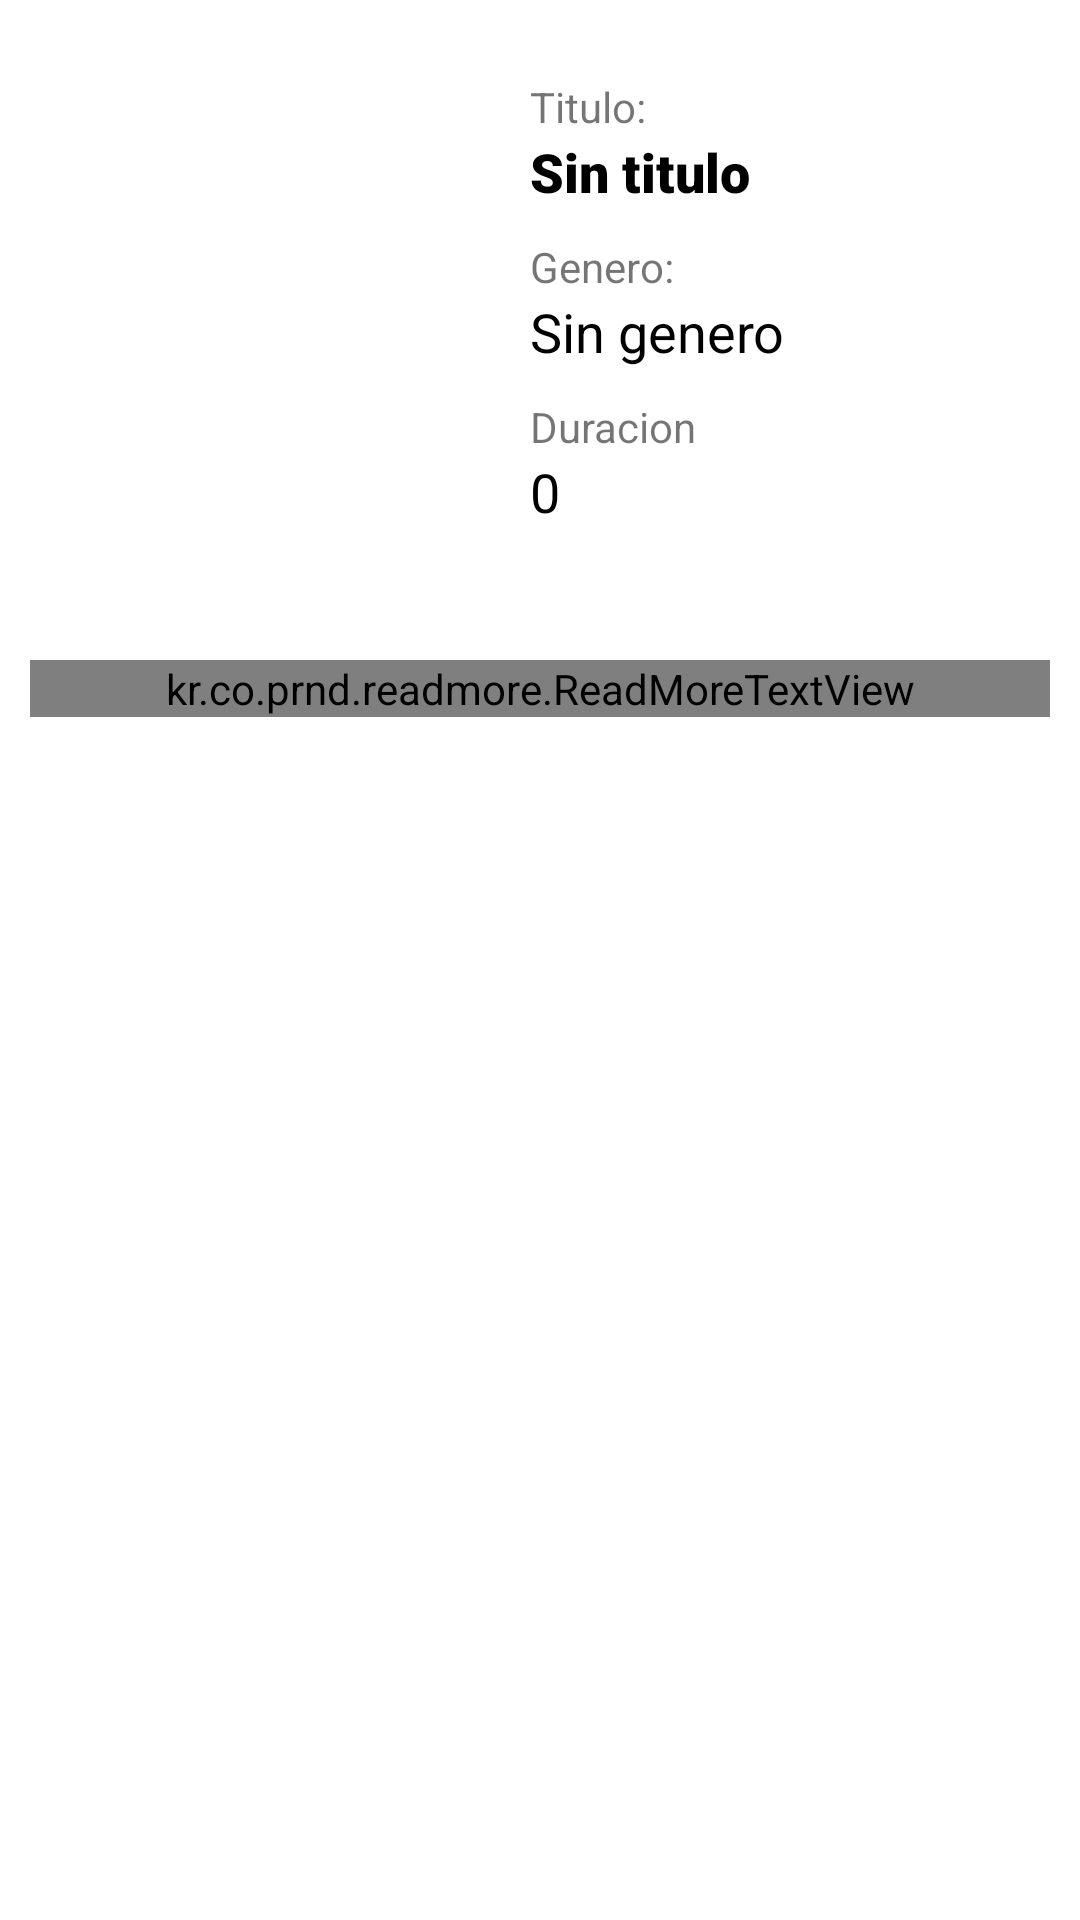

Android layout source for this screen:
<!-- AndroidManifest.xml: application theme Theme.ProyectoPDMD -->
<!-- res/layout/layout_film_detail.xml -->
<?xml version="1.0" encoding="utf-8"?>
<androidx.core.widget.NestedScrollView xmlns:android="http://schemas.android.com/apk/res/android"
    xmlns:app="http://schemas.android.com/apk/res-auto"
    xmlns:tools="http://schemas.android.com/tools"
    android:id="@+id/scroll_film_detail_layout"
    android:layout_width="match_parent"
    android:layout_height="match_parent"
    android:padding="@dimen/FilmDetailLayoutPadding"
    tools:context=".activities.FilmDetailActivity">

    <androidx.constraintlayout.widget.ConstraintLayout
        android:id="@+id/constraint_film_detail_layout"
        android:layout_width="match_parent"
        android:layout_height="match_parent">

        <ImageView
            android:id="@+id/FilmDetaiIvCaratula"
            android:layout_width="@dimen/FilmDetailIvCaratulaWidth"
            android:layout_height="@dimen/FilmDetailIvCaratulaHeight"
            android:layout_marginRight="@dimen/FilmDetailIvCaratulaMarginRight"
            app:layout_constraintBottom_toBottomOf="parent"
            app:layout_constraintEnd_toEndOf="parent"
            app:layout_constraintHorizontal_bias="0.0"
            app:layout_constraintStart_toStartOf="parent"
            app:layout_constraintTop_toTopOf="parent"
            app:layout_constraintVertical_bias="0.216"
            tools:srcCompat="@tools:sample/avatars" />

        <EditText
            android:id="@+id/FilmDetailETTitulo"
            android:layout_width="0dp"
            android:layout_height="wrap_content"
            android:layout_marginRight="@dimen/FilmDetailIvEditTextsMarginRight"
            android:background="@android:color/white"
            android:enabled="false"
            android:fontFamily="sans-serif-black"
            android:inputType="textMultiLine"
            android:maxLines="2"

            android:scrollHorizontally="true"
            android:text="@string/FilmDetailETTitulo"
            android:textColor="@drawable/selector_detail_film_edit_text"
            app:layout_constrainedHeight="false"
            app:layout_constrainedWidth="false"
            app:layout_constraintEnd_toEndOf="parent"
            app:layout_constraintHorizontal_bias="0.0"
            app:layout_constraintStart_toStartOf="@+id/textView2"
            app:layout_constraintTop_toBottomOf="@+id/textView2" />

        <EditText
            android:id="@+id/FilmDetailETGenero"
            android:layout_width="0dp"
            android:layout_height="wrap_content"
            android:layout_marginRight="@dimen/FilmDetailIvEditTextsMarginRight"
            android:background="@android:color/transparent"
            android:enabled="false"
            android:inputType="textMultiLine"
            android:maxLines="2"
            android:text="@string/FilmDetailETGenero"
            android:textColor="@drawable/selector_detail_film_edit_text"
            app:layout_constraintEnd_toEndOf="parent"
            app:layout_constraintHorizontal_bias="0.0"
            app:layout_constraintStart_toStartOf="@+id/FilmDetailETTitulo"
            app:layout_constraintTop_toBottomOf="@+id/textView3" />

        <EditText
            android:id="@+id/FilmDetailETDuracion"
            android:layout_width="0dp"
            android:layout_height="wrap_content"
            android:layout_marginRight="@dimen/FilmDetailIvEditTextsMarginRight"
            android:background="@android:color/transparent"
            android:enabled="false"
            android:inputType="textMultiLine"
            android:maxLines="2"
            android:text="@string/FilmDetailETDuracion"
            android:textColor="@drawable/selector_detail_film_edit_text"
            app:layout_constraintBottom_toBottomOf="parent"
            app:layout_constraintEnd_toEndOf="parent"
            app:layout_constraintHorizontal_bias="0.0"
            app:layout_constraintStart_toStartOf="@+id/textView4"
            app:layout_constraintTop_toBottomOf="@+id/textView4"
            app:layout_constraintVertical_bias="0.0" />

        <kr.co.prnd.readmore.ReadMoreTextView
            android:id="@+id/FilmDetailTvSinopsis"
            android:layout_width="match_parent"
            android:layout_height="wrap_content"
            android:layout_marginTop="@dimen/FilmDetailTvsMarginTop"
            android:inputType="none"
            android:lineSpacingExtra="2dp"
            app:layout_constraintEnd_toEndOf="parent"
            app:layout_constraintHorizontal_bias="1.0"
            app:layout_constraintStart_toStartOf="parent"
            app:layout_constraintTop_toBottomOf="@+id/FilmDetaiIvCaratula"
            app:readMoreColor="@color/design_default_color_primary"
            app:readMoreText="@string/FilmDetailRMText" />

        <TextView
            android:id="@+id/textView2"
            android:layout_width="wrap_content"
            android:layout_height="wrap_content"
            android:layout_marginTop="8dp"
            android:background="@android:color/transparent"
            android:inputType="none"
            android:text="@string/FilmDetailTvTitulo"
            app:layout_constraintEnd_toEndOf="parent"
            app:layout_constraintHorizontal_bias="0.18"
            app:layout_constraintStart_toEndOf="@+id/FilmDetaiIvCaratula"
            app:layout_constraintTop_toTopOf="@+id/FilmDetaiIvCaratula" />

        <TextView
            android:id="@+id/textView3"
            android:layout_width="wrap_content"
            android:layout_height="wrap_content"
            android:layout_marginTop="@dimen/FilmDetailTvsMarginTop"
            android:inputType="none"
            android:text="@string/FilmDetailTvGenero"
            app:layout_constraintEnd_toEndOf="parent"
            app:layout_constraintHorizontal_bias="0.0"
            app:layout_constraintStart_toStartOf="@+id/FilmDetailETTitulo"
            app:layout_constraintTop_toBottomOf="@+id/FilmDetailETTitulo" />

        <TextView
            android:id="@+id/textView4"
            android:layout_width="wrap_content"
            android:layout_height="wrap_content"
            android:layout_marginTop="@dimen/FilmDetailTvsMarginTop"
            android:inputType="none"
            android:text="@string/FilmDetailTvDuracion"
            app:layout_constraintEnd_toEndOf="parent"
            app:layout_constraintHorizontal_bias="0.0"
            app:layout_constraintStart_toStartOf="@+id/FilmDetailETGenero"
            app:layout_constraintTop_toBottomOf="@+id/FilmDetailETGenero" />


    </androidx.constraintlayout.widget.ConstraintLayout>
</androidx.core.widget.NestedScrollView>
<!-- resources referenced by this layout -->
<resources>
  <dimen name="FilmDetailIvCaratulaHeight">192dp</dimen>
  <dimen name="FilmDetailIvCaratulaMarginRight">15dp</dimen>
  <dimen name="FilmDetailIvCaratulaWidth">137dp</dimen>
  <dimen name="FilmDetailIvEditTextsMarginRight">20dp</dimen>
  <dimen name="FilmDetailLayoutPadding">10dp</dimen>
  <dimen name="FilmDetailTvsMarginTop">10dp</dimen>
  <!-- drawable selector_detail_film_edit_text (drawable) -->
  <?xml version="1.0" encoding="utf-8"?>
  <selector xmlns:android="http://schemas.android.com/apk/res/android">
      <item android:state_enabled="false" android:color="@color/disabled_color"/>
      <item android:state_enabled="true" android:color="@color/enabled_color"/>
  </selector>
  <string name="FilmDetailETDuracion">0</string>
  <string name="FilmDetailETGenero">Sin genero</string>
  <string name="FilmDetailETTitulo">Sin titulo</string>
  <string name="FilmDetailRMText">\nMostrar mas</string>
  <string name="FilmDetailTvDuracion">Duracion</string>
  <string name="FilmDetailTvGenero">Genero:</string>
  <string name="FilmDetailTvTitulo">Titulo:</string>
  <style name="Theme.ProyectoPDMD" parent="Theme.MaterialComponents.DayNight.DarkActionBar">
          
          <item name="colorPrimary">@color/purple_500</item>
          <item name="colorPrimaryVariant">@color/purple_700</item>
          <item name="colorOnPrimary">@color/white</item>
          
          <item name="colorSecondary">@color/teal_200</item>
          <item name="colorSecondaryVariant">@color/teal_700</item>
          <item name="colorOnSecondary">@color/black</item>
          
          <item name="android:statusBarColor" tools:targetApi="l">?attr/colorPrimaryVariant</item>
          
      </style>
  <color name="disabled_color">#000000</color>
  <color name="enabled_color">#b6a39f</color>
  <color name="purple_500">#FF6200EE</color>
  <color name="purple_700">#FF3700B3</color>
  <color name="white">#FFFFFFFF</color>
  <color name="teal_200">#FF03DAC5</color>
  <color name="teal_700">#FF018786</color>
  <color name="black">#FF000000</color>
</resources>
